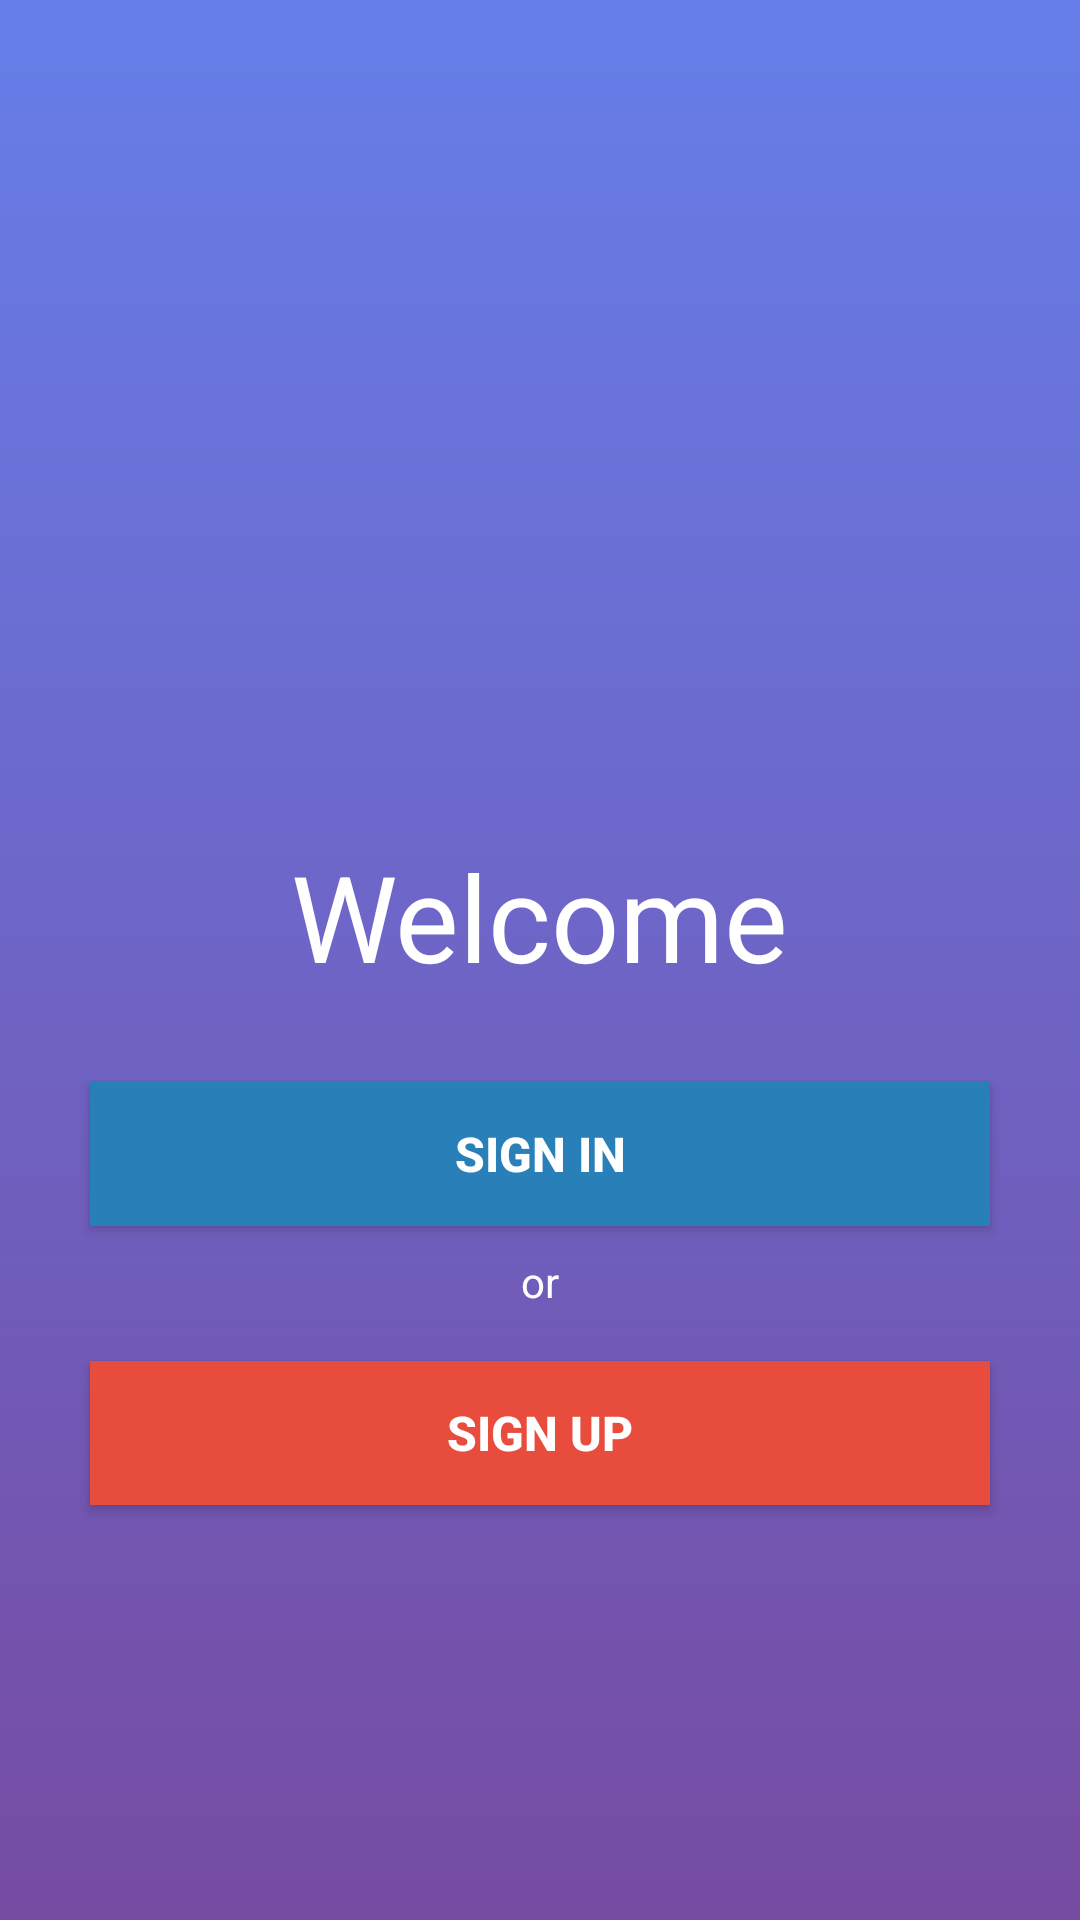

Write the Android layout XML for this screen, with the resource values it uses.
<!-- AndroidManifest.xml: application theme AppTheme -->
<!-- res/layout/activity_main.xml -->
<?xml version="1.0" encoding="utf-8"?>
<RelativeLayout xmlns:android="http://schemas.android.com/apk/res/android"
    xmlns:app="http://schemas.android.com/apk/res-auto"
    xmlns:tools="http://schemas.android.com/tools"
    android:id="@+id/main"
    android:layout_width="match_parent"
    android:layout_height="match_parent"
    android:background="@drawable/gradient"
    tools:context="com.glancelab.ptps.MainActivity">

    <TextView
        android:id="@+id/textView8"
        android:layout_width="wrap_content"
        android:layout_height="wrap_content"
        android:layout_alignParentBottom="true"
        android:layout_centerHorizontal="true"
        android:layout_marginBottom="308dp"
        android:text="Welcome"
        android:textColor="@android:color/white"
        android:textSize="40dp" />

    <ImageView
        android:id="@+id/logo"
        android:layout_width="150dp"
        android:layout_height="190dp"
        android:layout_above="@+id/textView8"
        android:layout_centerHorizontal="true"
        android:layout_marginBottom="29dp"
        app:srcCompat="@drawable/r" />

    <Button
        android:id="@+id/signup"
        android:layout_width="300dp"
        android:layout_height="wrap_content"
        android:layout_below="@+id/textView9"
        android:layout_centerHorizontal="true"
        android:layout_marginTop="17dp"
        android:background="@drawable/button_background2"
        android:lineSpacingExtra="36sp"
        android:onClick="signup"
        android:text="SIGN UP"
        android:textColor="@android:color/white"
        android:textSize="16sp"
        android:textStyle="bold" />

    <Button
        android:id="@+id/signin"
        android:layout_width="300dp"
        android:layout_height="wrap_content"
        android:layout_alignTop="@+id/textView8"
        android:layout_centerHorizontal="true"
        android:layout_marginTop="82dp"
        android:background="@drawable/button_background"
        android:lineSpacingExtra="36sp"
        android:onClick="signin"
        android:text="SIGN IN"
        android:textColor="@android:color/white"
        android:textSize="16sp"
        android:textStyle="bold" />

    <TextView
        android:id="@+id/textView9"
        android:layout_width="wrap_content"
        android:layout_height="wrap_content"
        android:layout_alignTop="@+id/signin"
        android:layout_centerHorizontal="true"
        android:layout_marginTop="57dp"
        android:text="or"
        android:textColor="@android:color/white" />
</RelativeLayout>
<!-- resources referenced by this layout -->
<resources>
  <!-- drawable button_background (drawable) -->
  <?xml version="1.0" encoding="utf-8"?>
  <selector xmlns:android="http://schemas.android.com/apk/res/android">
      <item android:state_pressed="true"
          android:drawable="@color/button_pressed"/> 
      <item android:state_focused="true"
          android:drawable="@color/button_focused"/> 
      <item android:drawable="@color/button_default"/> 
      <corners
          android:bottomLeftRadius="100dp"
          android:bottomRightRadius="100dp"
          android:topLeftRadius="100dp"
          android:topRightRadius="100dp" />
  </selector>
  <!-- drawable button_background2 (drawable) -->
  <?xml version="1.0" encoding="utf-8"?>
  <selector xmlns:android="http://schemas.android.com/apk/res/android">
      <item android:state_pressed="true"
          android:drawable="@color/button2_pressed"/> 
      <item android:state_focused="true"
          android:drawable="@color/button2_focused"/> 
      <item android:drawable="@color/button2_default"/> 
      <corners
          android:bottomLeftRadius="100dp"
          android:bottomRightRadius="100dp"
          android:topLeftRadius="100dp"
          android:topRightRadius="100dp" />
  </selector>
  <!-- drawable gradient (drawable) -->
  <?xml version="1.0" encoding="utf-8"?>
  <selector xmlns:android="http://schemas.android.com/apk/res/android">
      <item>
          <shape>
              <gradient android:angle="90"
                  android:endColor="#667eea"
                  android:startColor="#764ba2"
                  android:type="linear" />
          </shape>
      </item>
  </selector>
  <style name="AppTheme" parent="Theme.AppCompat.Light.NoActionBar">
  
          <item name="android:windowTranslucentStatus">true</item>
  
  
          
      </style>
  <color name="button_pressed">#3498db</color>
  <color name="button_focused">#2980b9</color>
  <color name="button_default">#2980b9</color>
  <color name="button2_pressed">#c0392b</color>
  <color name="button2_focused">#c0392b</color>
  <color name="button2_default">#e74c3c</color>
</resources>
